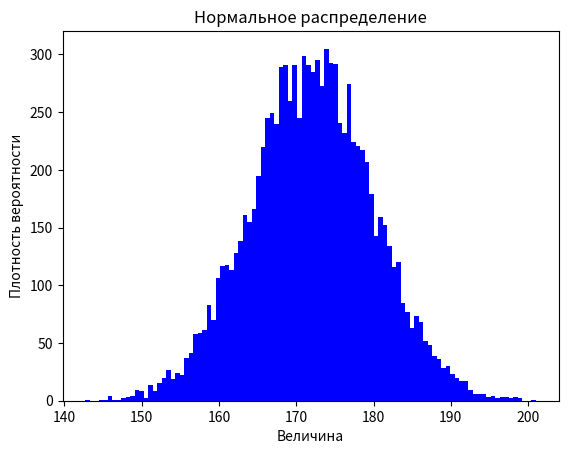

Here is the Python script that generated this plot:
import numpy as np
import matplotlib.pyplot as plt


plt.hist(172 + 8 * np.random.randn(10000), 100, facecolor="blue")
plt.title('Нормальное распределение')
plt.xlabel('Величина')
plt.ylabel('Плотность вероятности')
plt.show()



